Image classification data set "fog" (itskevinshi/comp-vision-project on GitHub). Class labels (38): apple apple scab, apple black rot, apple cedar apple rust, apple healthy, blueberry healthy, cherry including sour powdery mildew, cherry including sour healthy, corn (maize) cercospora leaf spot gray leaf spot, corn common rust, corn northern leaf blight, corn healthy, grape black rot, grape esca black measles, grape leaf blight (isariopsis leaf spot), grape healthy, orange Huanglongbing citrus greening, peach bacterial spot, peach healthy, bell pepper bacterial spot, bell pepper healthy, potato early blight, potato late blight, potato healthy, raspberry healthy, soybean healthy, squash powdery mildew, strawberry leaf scorch, strawberry healthy, tomato bacterial spot, tomato early blight, tomato late blight, tomato leaf mold, tomato septoria leaf spot, tomato spider mites two spotted spider mite, tomato target spot, tomato yellow leaf curl virus, tomato mosaic virus, tomato healthy.

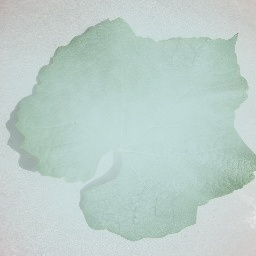
Label: grape healthy

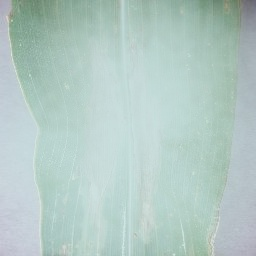
Label: corn northern leaf blight

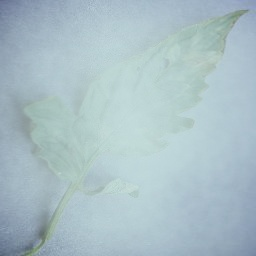
Label: tomato leaf mold

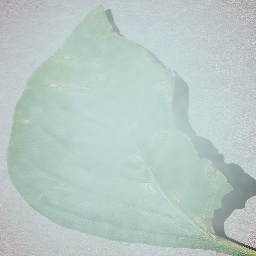
Label: bell pepper bacterial spot

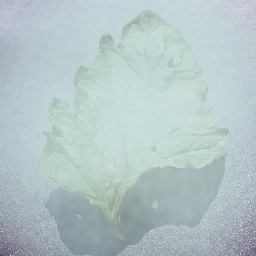
Label: tomato late blight

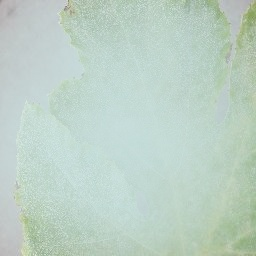
Label: squash powdery mildew
